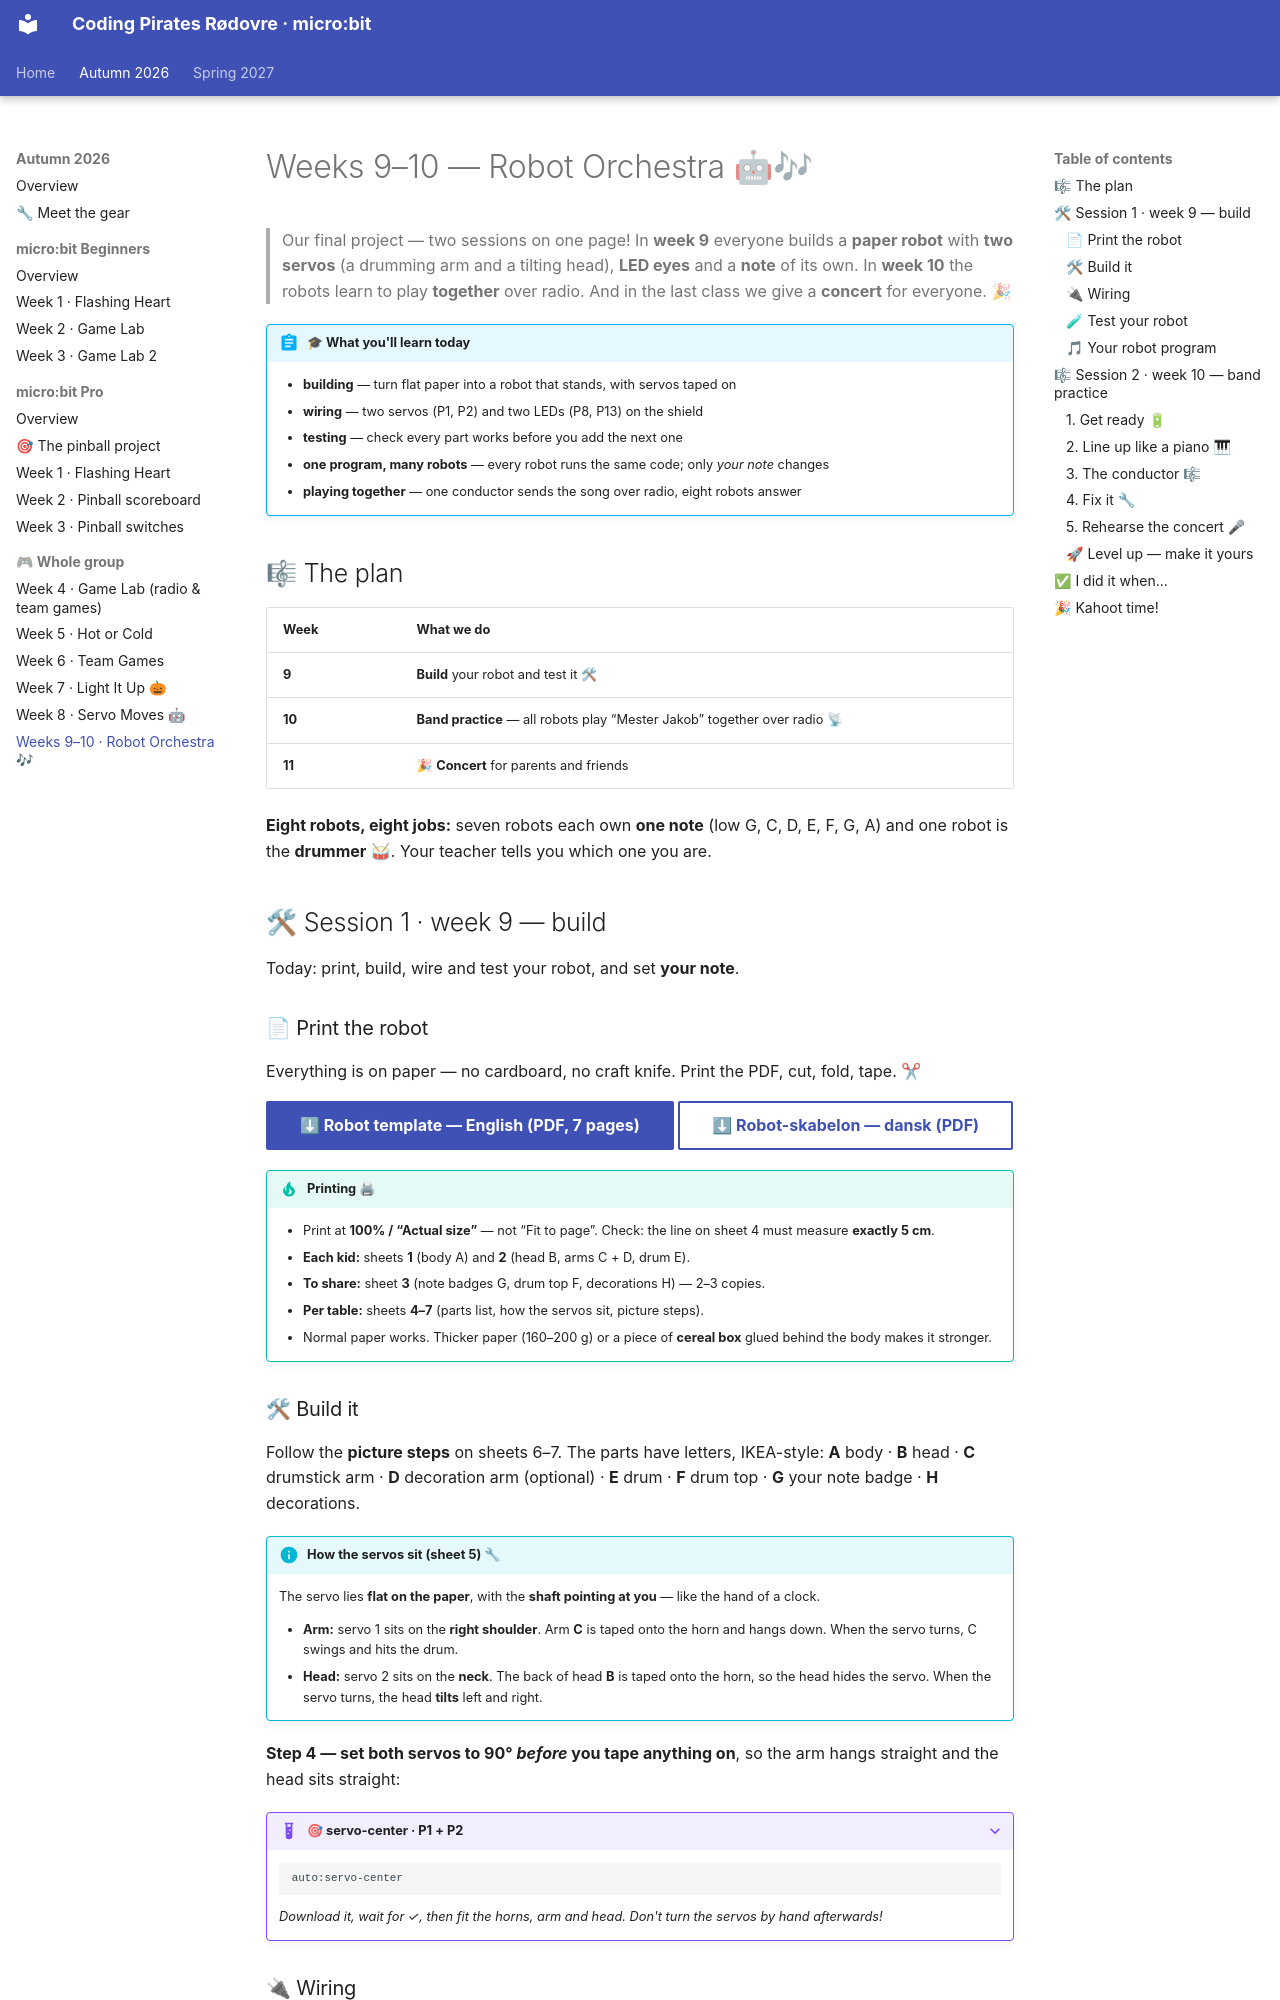

repository: itsgauravsaxena/cpr-microbit · page: autumn-2026/week-09-robot-orchestra/index.html · generator: mkdocs

# Weeks 9–10 — Robot Orchestra 🤖🎶

> Our final project — two sessions on one page! In **week 9** everyone builds a **paper robot** with **two servos** (a drumming arm and a tilting head), **LED eyes** and a **note** of its own. In **week 10** the robots learn to play **together** over radio. And in the last class we give a **concert** for everyone. 🎉

!!! abstract "🎓 What you'll learn today"
    - **building** — turn flat paper into a robot that stands, with servos taped on
    - **wiring** — two servos (P1, P2) and two LEDs (P8, P13) on the shield
    - **testing** — check every part works before you add the next one
    - **one program, many robots** — every robot runs the same code; only *your note* changes
    - **playing together** — one conductor sends the song over radio, eight robots answer

## 🎼 The plan

| Week | What we do |
|---|---|
| **9** | **Build** your robot and test it 🛠 |
| **10** | **Band practice** — all robots play “Mester Jakob” together over radio 📡 |
| **11** | 🎉 **Concert** for parents and friends |

**Eight robots, eight jobs:** seven robots each own **one note** (low G, C, D, E, F, G, A) and one robot is the **drummer** 🥁. Your teacher tells you which one you are.

## 🛠 Session 1 · week 9 — build

Today: print, build, wire and test your robot, and set **your note**.

### 📄 Print the robot

Everything is on paper — no cardboard, no craft knife. Print the PDF, cut, fold, tape. ✂

[⬇ Robot template — English (PDF, 7 pages)](robot-template-A4.pdf){ .md-button .md-button--primary }
[⬇ Robot-skabelon — dansk (PDF)](robot-skabelon-A4.pdf){ .md-button }

!!! tip "Printing 🖨"
    - Print at **100% / “Actual size”** — not “Fit to page”. Check: the line on sheet 4 must measure **exactly 5 cm**.
    - **Each kid:** sheets **1** (body A) and **2** (head B, arms C + D, drum E).
    - **To share:** sheet **3** (note badges G, drum top F, decorations H) — 2–3 copies.
    - **Per table:** sheets **4–7** (parts list, how the servos sit, picture steps).
    - Normal paper works. Thicker paper (160–200 g) or a piece of **cereal box** glued behind the body makes it stronger.

### 🛠 Build it

Follow the **picture steps** on sheets 6–7. The parts have letters, IKEA-style: **A** body · **B** head · **C** drumstick arm · **D** decoration arm (optional) · **E** drum · **F** drum top · **G** your note badge · **H** decorations.

!!! info "How the servos sit (sheet 5) 🔧"
    The servo lies **flat on the paper**, with the **shaft pointing at you** — like the hand of a clock.

    - **Arm:** servo 1 sits on the **right shoulder**. Arm **C** is taped onto the horn and hangs down. When the servo turns, C swings and hits the drum.
    - **Head:** servo 2 sits on the **neck**. The back of head **B** is taped onto the horn, so the head hides the servo. When the servo turns, the head **tilts** left and right.

**Step 4 — set both servos to 90° *before* you tape anything on**, so the arm hangs straight and the head sits straight:

??? example "🎯 servo-center · P1 + P2"

    ```makecode
    auto:servo-center
    ```

    *Download it, wait for ✓, then fit the horns, arm and head. Don't turn the servos by hand afterwards!*
